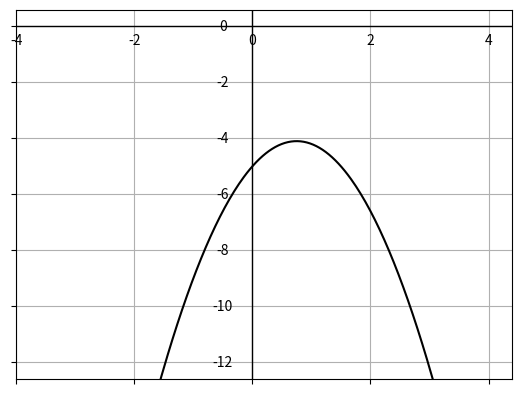

The matplotlib source for this figure:
import numpy as np
import matplotlib.pyplot as plt
import base64
import io

# Adjust the function to remove bold edges from the axes
def intercept_graph(points, x_label, y_label, x_min, x_max, y_min, y_max, x_increment=1, y_increment=1, title=None, padding_factor=0.05):
    # Extract x and y coordinates from points
    points_x = [p[0] for p in points]
    points_y = [p[1] for p in points]

    # Create the parabola by fitting a polynomial to the points
    coefficients = np.polyfit(points_x, points_y, 2)
    parabola = np.poly1d(coefficients)

    # Generate x values for a smooth curve
    x_vals = np.linspace(x_min, x_max, 300)
    y_vals = parabola(x_vals)

    # Create the figure and axis
    fig, ax = plt.subplots()

    # Plot the parabola with a black line
    ax.plot(x_vals, y_vals, color='black')

    # Draw normal lines for x and y axes without bolding
    ax.axhline(0, color='black', linewidth=1)
    ax.axvline(0, color='black', linewidth=1)

    # Set the x and y limits to center the graph at (0, 0)
    x_padding_right = (x_max - x_min) * padding_factor
    y_padding_top = (y_max - y_min) * padding_factor
    ax.set_xlim(x_min, x_max + x_padding_right)
    ax.set_ylim(y_min - y_padding_top, y_max + y_padding_top)

    # Set custom ticks for the x and y axes using the provided increments
    ax.set_xticks(np.arange(x_min, x_max + 1, x_increment))
    ax.set_yticks(np.arange(y_min, y_max + 1, y_increment))

    # Place the labels on the axes instead of at the edges
    for label in ax.get_xticks():
        ax.text(label, -0.5, str(label), ha='center', va='center')

    for label in ax.get_yticks():
        ax.text(-0.5, label, str(label), ha='center', va='center')

    # Remove the default labels and title
    ax.set_xticklabels([])
    ax.set_yticklabels([])
    if title:
        ax.set_title(title)

    # Add gridlines
    ax.grid(True)

    # Ensure white background for the plot
    fig.patch.set_facecolor('white')
    ax.set_facecolor('white')

    # Convert plot to base64 for further use (e.g., embedding in web pages)
    buffer = io.BytesIO()
    plt.savefig(buffer, format='png', bbox_inches='tight', facecolor='white')
    buffer.seek(0)
    img_base64 = base64.b64encode(buffer.read()).decode('utf-8')
    buffer.close()

    # Return the base64 string
    return img_base64

# Example points from the parabola description
points = [(-1, -9), (0, -5), (1, -4.2)]

# Labels and limits for the axes
x_label = 'X axis'
y_label = 'Y axis'
x_min = -4
x_max = 4
y_min = -12
y_max = 0

# Generate the parabola graph with centered axes, normal x/y lines, and customizable increments
img_base64 = intercept_graph(points, x_label, y_label, x_min, x_max, y_min, y_max, x_increment=2, y_increment=2)

# Output the base64 image (or use it elsewhere)
img_base64
